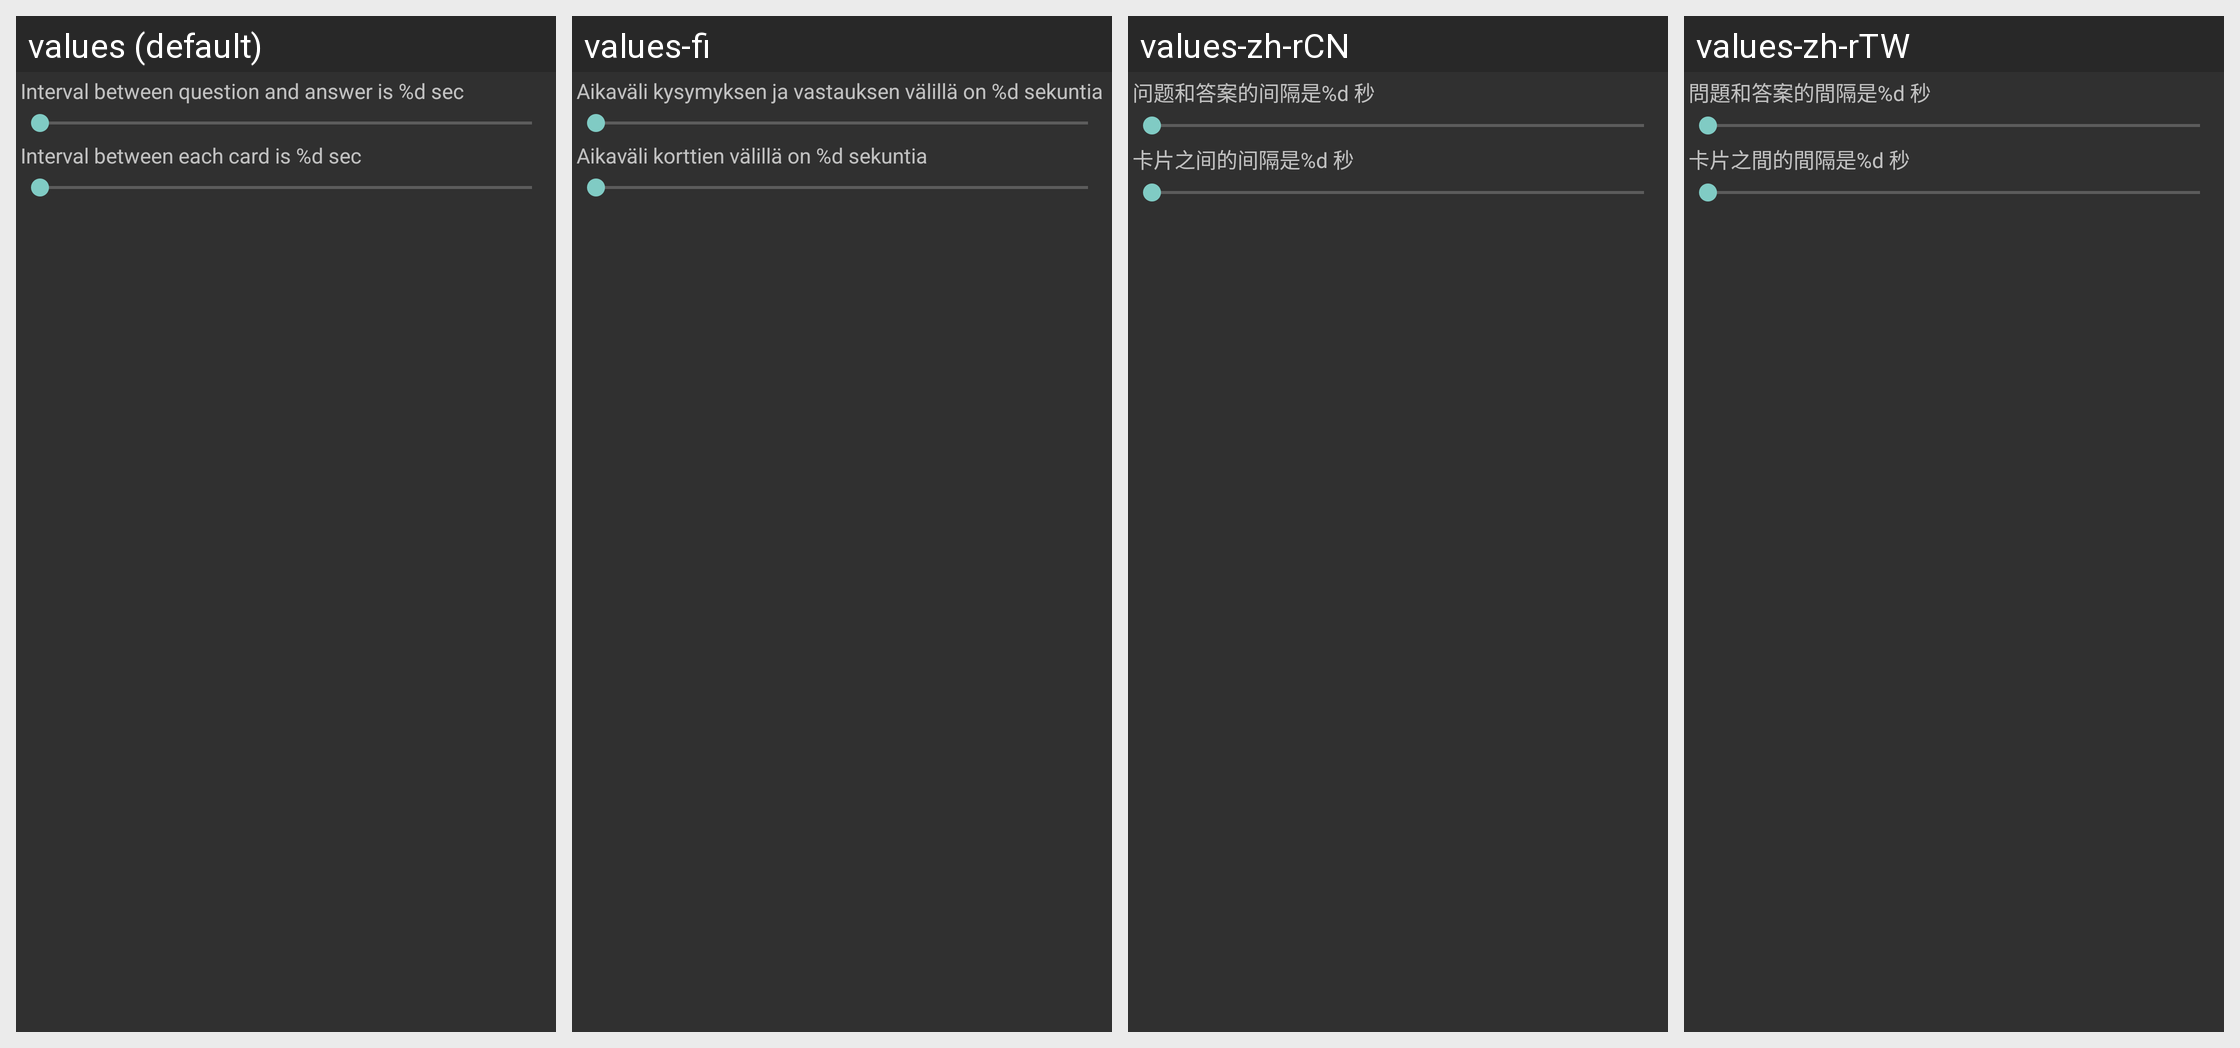

Here is an Android app screen in its default locale and in the app's own translations. Write out the translated-string differences for the strings that appear on this screen.
Android screen res/layout/card_player_settings.xml rendered under 4 locales, left to right: values (default), values-fi, values-zh-rCN, values-zh-rTW. Device: Nexus 5 (rendered at 1080×1920; each locale shown at half size, 540×960, under a caption strip naming it); theme AnyMemo.Theme.Dark.
Other locales in the repository, not shown: values-cs, values-de, values-es, values-fr, values-it, values-ja, values-ko, values-pl, values-pt, values-pt-rBR, values-ru.
Strings drawn on this screen, with the default value and each locale's value (text and hints the layout hard-codes, and strings that could not be matched under every locale, appear in the picture but are not listed):

card_player_qa_sleep_interval_text
  values: Interval between question and answer is %d sec
  values-fi: Aikaväli kysymyksen ja vastauksen välillä on %d sekuntia
  values-zh-rCN: 问题和答案的间隔是%d 秒
  values-zh-rTW: 問題和答案的間隔是%d 秒

card_player_card_sleep_interval_text
  values: Interval between each card is %d sec
  values-fi: Aikaväli korttien välillä on %d sekuntia
  values-zh-rCN: 卡片之间的间隔是%d 秒
  values-zh-rTW: 卡片之間的間隔是%d 秒
